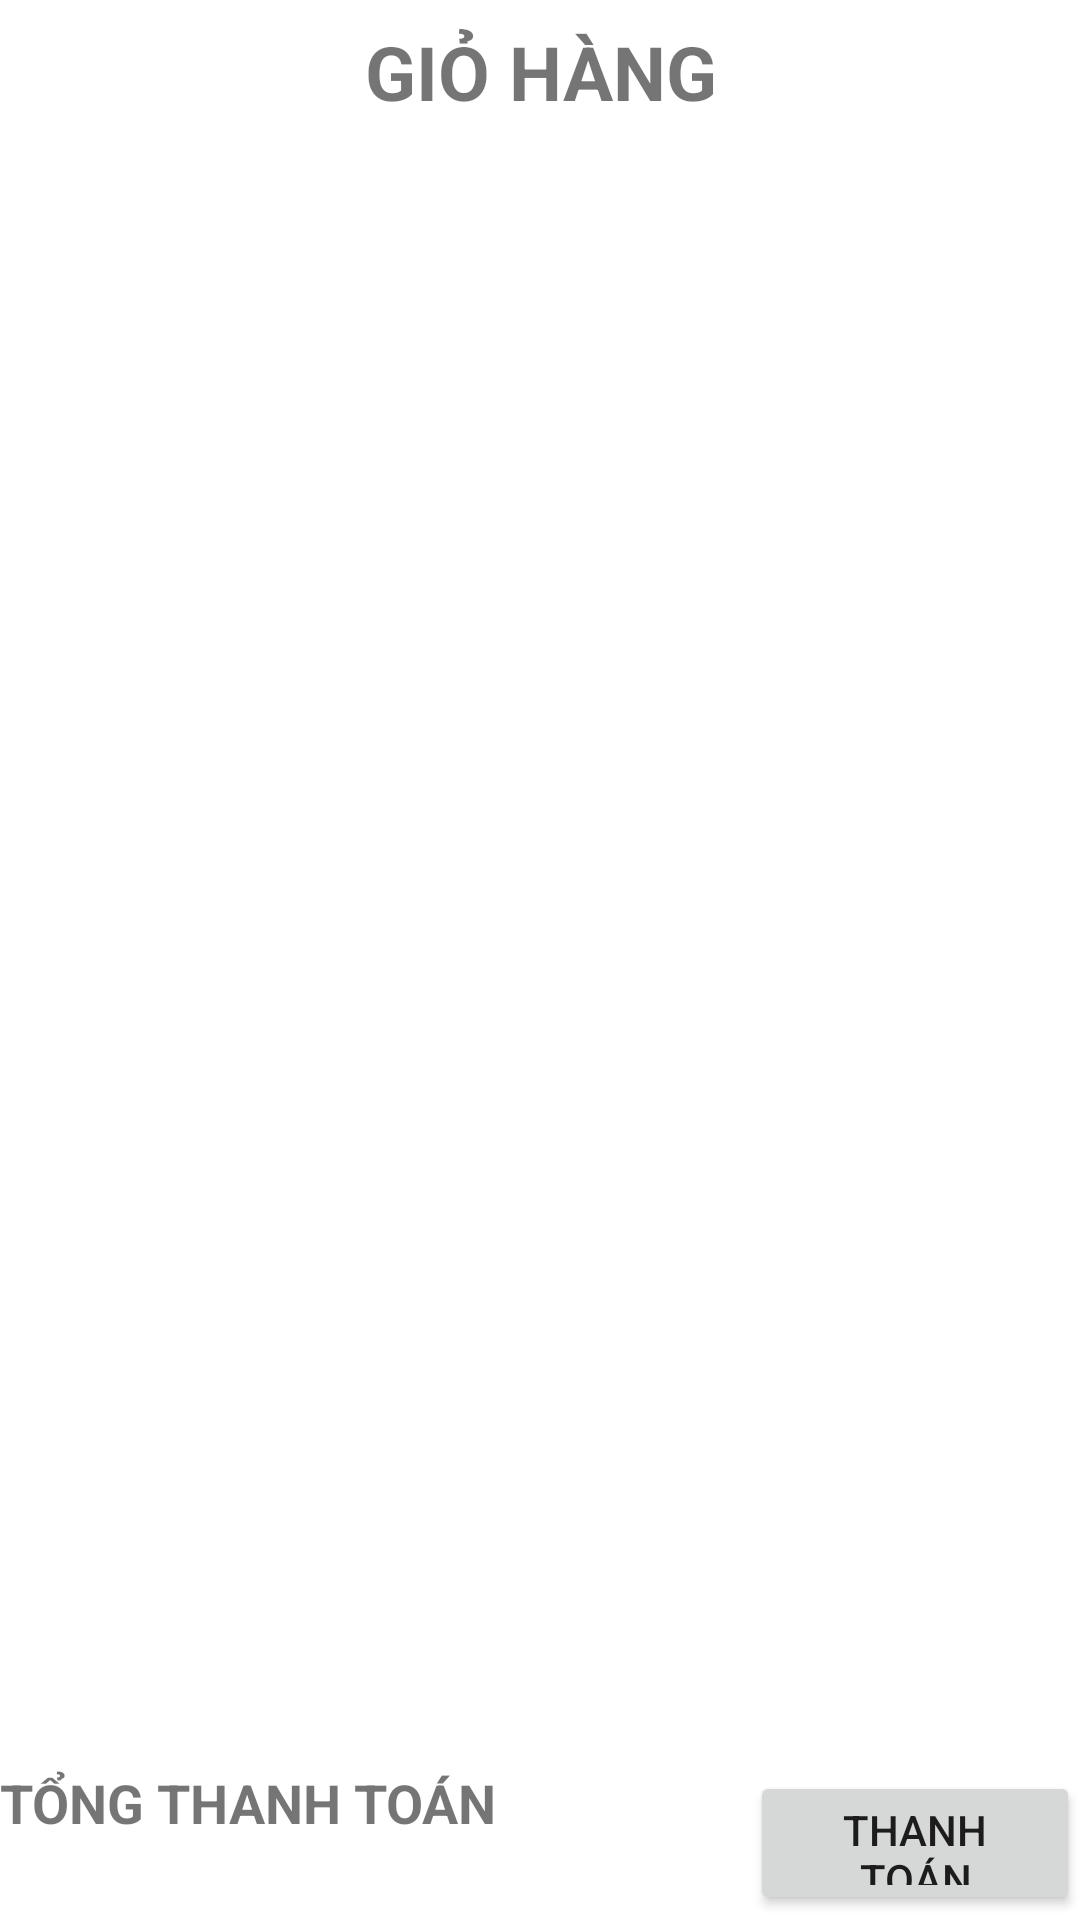

This screen was rendered from an Android layout file. Write that file and the resources it references.
<!-- AndroidManifest.xml: application theme Theme.CafeManager -->
<!-- res/layout/activity_shopping_cart.xml -->
<?xml version="1.0" encoding="utf-8"?>
<androidx.constraintlayout.widget.ConstraintLayout xmlns:android="http://schemas.android.com/apk/res/android"
    xmlns:app="http://schemas.android.com/apk/res-auto"
    xmlns:tools="http://schemas.android.com/tools"
    android:layout_width="match_parent"
    android:layout_height="match_parent"
    tools:context=".ShoppingCartActivity">
    <TextView
        android:id="@+id/toolbar"
        android:layout_width="match_parent"
        android:layout_height="48dp"
        android:text="GIỎ HÀNG"
        android:textStyle="bold"
        android:gravity="center"
        android:textSize="25sp"
        tools:ignore="MissingConstraints" />

    <androidx.recyclerview.widget.RecyclerView
        android:id="@+id/private_messages_list_of_users"
        android:layout_width="match_parent"
        android:layout_height="wrap_content"
        android:layout_below="@id/toolbar"


        app:layout_constraintTop_toBottomOf="@+id/toolbar"
        tools:layout_editor_absoluteX="0dp">


    </androidx.recyclerview.widget.RecyclerView>

    <LinearLayout
        android:layout_width="match_parent"
        android:layout_height="wrap_content"
        android:layout_gravity="center"
        android:orientation="horizontal"
        app:layout_constraintBottom_toBottomOf="parent"
        tools:ignore="MissingConstraints">

        <LinearLayout
            android:layout_width="250sp"
            android:layout_height="wrap_content"
            android:layout_gravity="center"
            android:orientation="vertical">

            <TextView
                android:layout_width="match_parent"
                android:layout_height="wrap_content"
                android:text="TỔNG THANH TOÁN"
                android:textSize="18sp"
                android:textStyle="bold"
                tools:ignore="MissingConstraints" />

            <TextView
                android:layout_width="match_parent"
                android:layout_height="wrap_content"
                android:textSize="20sp"
                android:textStyle="bold"
                tools:ignore="MissingConstraints" />


        </LinearLayout>
        <Button
            android:layout_width="match_parent"
            android:layout_height="48dp"
            android:layout_gravity="center"
            android:text="Thanh toán"/>


    </LinearLayout>

</androidx.constraintlayout.widget.ConstraintLayout>
<!-- resources referenced by this layout -->
<resources>
  <style name="Theme.CafeManager" parent="Theme.MaterialComponents.DayNight.NoActionBar">
          
          <item name="colorPrimary">@color/purple_500</item>
          <item name="colorPrimaryVariant">@color/purple_700</item>
          <item name="colorOnPrimary">@color/white</item>
          
          <item name="colorSecondary">@color/teal_200</item>
          <item name="colorSecondaryVariant">@color/teal_700</item>
          <item name="colorOnSecondary">@color/black</item>
          
          <item name="android:statusBarColor">?attr/colorPrimaryVariant</item>
          
      </style>
  <!-- not gathered from this repository: default colours our renderer supplied (Android Studio template values) -->
  <color name="purple_500">#FF6200EE</color>
  <color name="purple_700">#FF3700B3</color>
  <color name="teal_200">#FF03DAC5</color>
  <color name="teal_700">#FF018786</color>
  <color name="black">#FF000000</color>
  <color name="white">#FFFFFFFF</color>
</resources>
